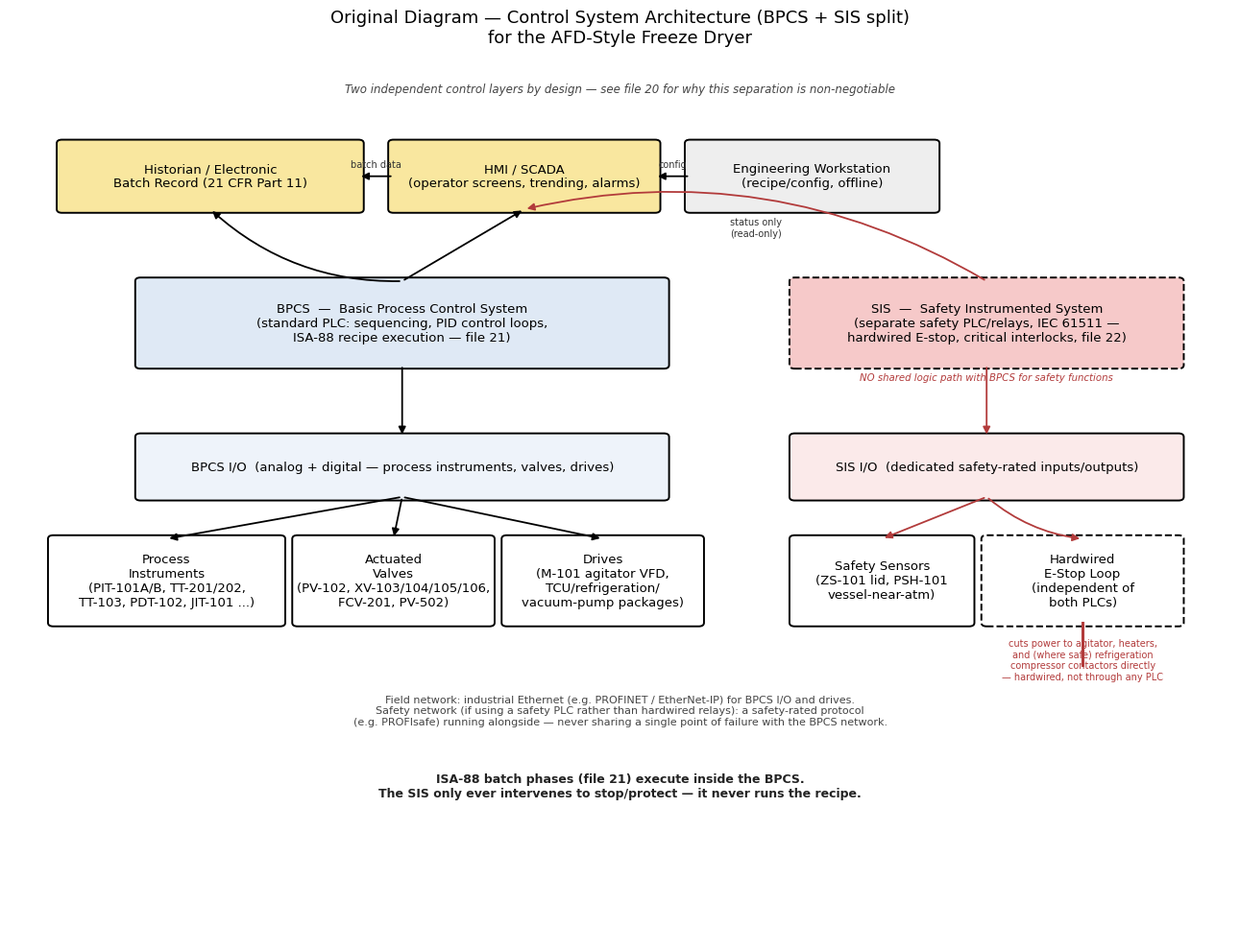

Here is the Python script that generated this plot:
import matplotlib
matplotlib.use("Agg")
import matplotlib.pyplot as plt
from matplotlib.patches import FancyBboxPatch, FancyArrowPatch, Rectangle
plt.rcParams.update({"font.family": "DejaVu Sans", "font.size": 9.5})

fig, ax = plt.subplots(figsize=(13,10), dpi=160)
ax.set_xlim(0,14); ax.set_ylim(0,15); ax.axis("off")
ax.set_title("Original Diagram — Control System Architecture (BPCS + SIS split)\nfor the AFD-Style Freeze Dryer", fontsize=13, y=0.99)
ax.text(7,14.15,"Two independent control layers by design — see file 20 for why this separation is non-negotiable", ha="center", fontsize=8.5, style="italic", color="#444444")

def box(x,y,w,h,text,color,fs=9.5,ls="-"):
    b=FancyBboxPatch((x,y),w,h, boxstyle="round,pad=0.06", facecolor=color, edgecolor="black", lw=1.4, linestyle=ls)
    ax.add_patch(b)
    ax.text(x+w/2,y+h/2,text, ha="center", va="center", fontsize=fs)
    return (x,y,w,h)

def arrow(b1,b2,s1="top",s2="bottom",color="black",lw=1.3,label=None,rad=0.0):
    pts={"top":(b1[0]+b1[2]/2,b1[1]+b1[3]),"bottom":(b1[0]+b1[2]/2,b1[1]),"left":(b1[0],b1[1]+b1[3]/2),"right":(b1[0]+b1[2],b1[1]+b1[3]/2)}
    pts2={"top":(b2[0]+b2[2]/2,b2[1]+b2[3]),"bottom":(b2[0]+b2[2]/2,b2[1]),"left":(b2[0],b2[1]+b2[3]/2),"right":(b2[0]+b2[2],b2[1]+b2[3]/2)}
    p1=pts[s1]; p2=pts2[s2]
    a=FancyArrowPatch(p1,p2, arrowstyle="-|>", mutation_scale=11, lw=lw, color=color, connectionstyle=f"arc3,rad={rad}")
    ax.add_patch(a)
    if label:
        ax.text((p1[0]+p2[0])/2, (p1[1]+p2[1])/2+0.15, label, fontsize=7, ha="center", color="#333333")

# ---- Level 3: Enterprise/records ----
hist = box(0.6,12.2,3.4,1.1,"Historian / Electronic\nBatch Record (21 CFR Part 11)", "#f9e79f")
hmi  = box(4.4,12.2,3.0,1.1,"HMI / SCADA\n(operator screens, trending, alarms)", "#f9e79f")
eng  = box(7.8,12.2,2.8,1.1,"Engineering Workstation\n(recipe/config, offline)", "#eeeeee")

arrow(hmi,hist,"left","right", rad=0.0, label="batch data")
arrow(eng,hmi,"left","right", rad=0.0, label="config")

# ---- Level 1/2: BPCS ----
bpcs = box(1.5,9.6,6.0,1.4,"BPCS  —  Basic Process Control System\n(standard PLC: sequencing, PID control loops,\nISA-88 recipe execution — file 21)", "#dfe9f5")
arrow(bpcs,hmi,"top","bottom", rad=0.0)
arrow(bpcs,hist,"top","bottom", rad=-0.2)

# ---- SIS, physically separate ----
sis = box(9.0,9.6,4.4,1.4,"SIS  —  Safety Instrumented System\n(separate safety PLC/relays, IEC 61511 —\nhardwired E-stop, critical interlocks, file 22)", "#f6c9c9", ls="--")
ax.text(11.2,9.35,"NO shared logic path with BPCS for safety functions", fontsize=7.3, ha="center", color="#b23b3b", style="italic")
arrow(sis,hmi,"top","bottom", rad=0.2, color="#b23b3b", label="status only\n(read-only)")

# ---- I/O layer ----
io_bpcs = box(1.5,7.4,6.0,1.0,"BPCS I/O  (analog + digital — process instruments, valves, drives)", "#eef3fa")
io_sis  = box(9.0,7.4,4.4,1.0,"SIS I/O  (dedicated safety-rated inputs/outputs)", "#fbeaea")
arrow(bpcs,io_bpcs,"bottom","top")
arrow(sis,io_sis,"bottom","top",color="#b23b3b")

# ---- Field devices ----
f1=box(0.5,5.3,2.6,1.4,"Process\nInstruments\n(PIT-101A/B, TT-201/202,\nTT-103, PDT-102, JIT-101 ...)","#ffffff")
f2=box(3.3,5.3,2.2,1.4,"Actuated\nValves\n(PV-102, XV-103/104/105/106,\nFCV-201, PV-502)","#ffffff")
f3=box(5.7,5.3,2.2,1.4,"Drives\n(M-101 agitator VFD,\nTCU/refrigeration/\nvacuum-pump packages)","#ffffff")
f4=box(9.0,5.3,2.0,1.4,"Safety Sensors\n(ZS-101 lid, PSH-101\nvessel-near-atm)","#ffffff")
f5=box(11.2,5.3,2.2,1.4,"Hardwired\nE-Stop Loop\n(independent of\nboth PLCs)","#ffffff", ls="--")

for f in [f1,f2,f3]:
    arrow(io_bpcs,f,"bottom","top", rad=0.0)
arrow(io_sis,f4,"bottom","top", color="#b23b3b")
arrow(io_sis,f5,"bottom","top", color="#b23b3b", rad=0.15)
ax.plot([12.3,12.3],[5.3,4.6], color="#b23b3b", lw=2.2, zorder=1)
ax.text(12.3,4.35,"cuts power to agitator, heaters,\nand (where safe) refrigeration\ncompressor contactors directly\n— hardwired, not through any PLC", ha="center", fontsize=7, color="#b23b3b")

# ---- Network note ----
ax.text(7,3.6,"Field network: industrial Ethernet (e.g. PROFINET / EtherNet-IP) for BPCS I/O and drives.\nSafety network (if using a safety PLC rather than hardwired relays): a safety-rated protocol\n(e.g. PROFIsafe) running alongside — never sharing a single point of failure with the BPCS network.",
        ha="center", fontsize=8, color="#444444")

ax.text(7,2.4,"ISA-88 batch phases (file 21) execute inside the BPCS.\nThe SIS only ever intervenes to stop/protect — it never runs the recipe.",
        ha="center", fontsize=9, weight="bold", color="#222222")

plt.tight_layout()
plt.savefig("control_system_architecture.png", dpi=160)
plt.close()
print("done")
